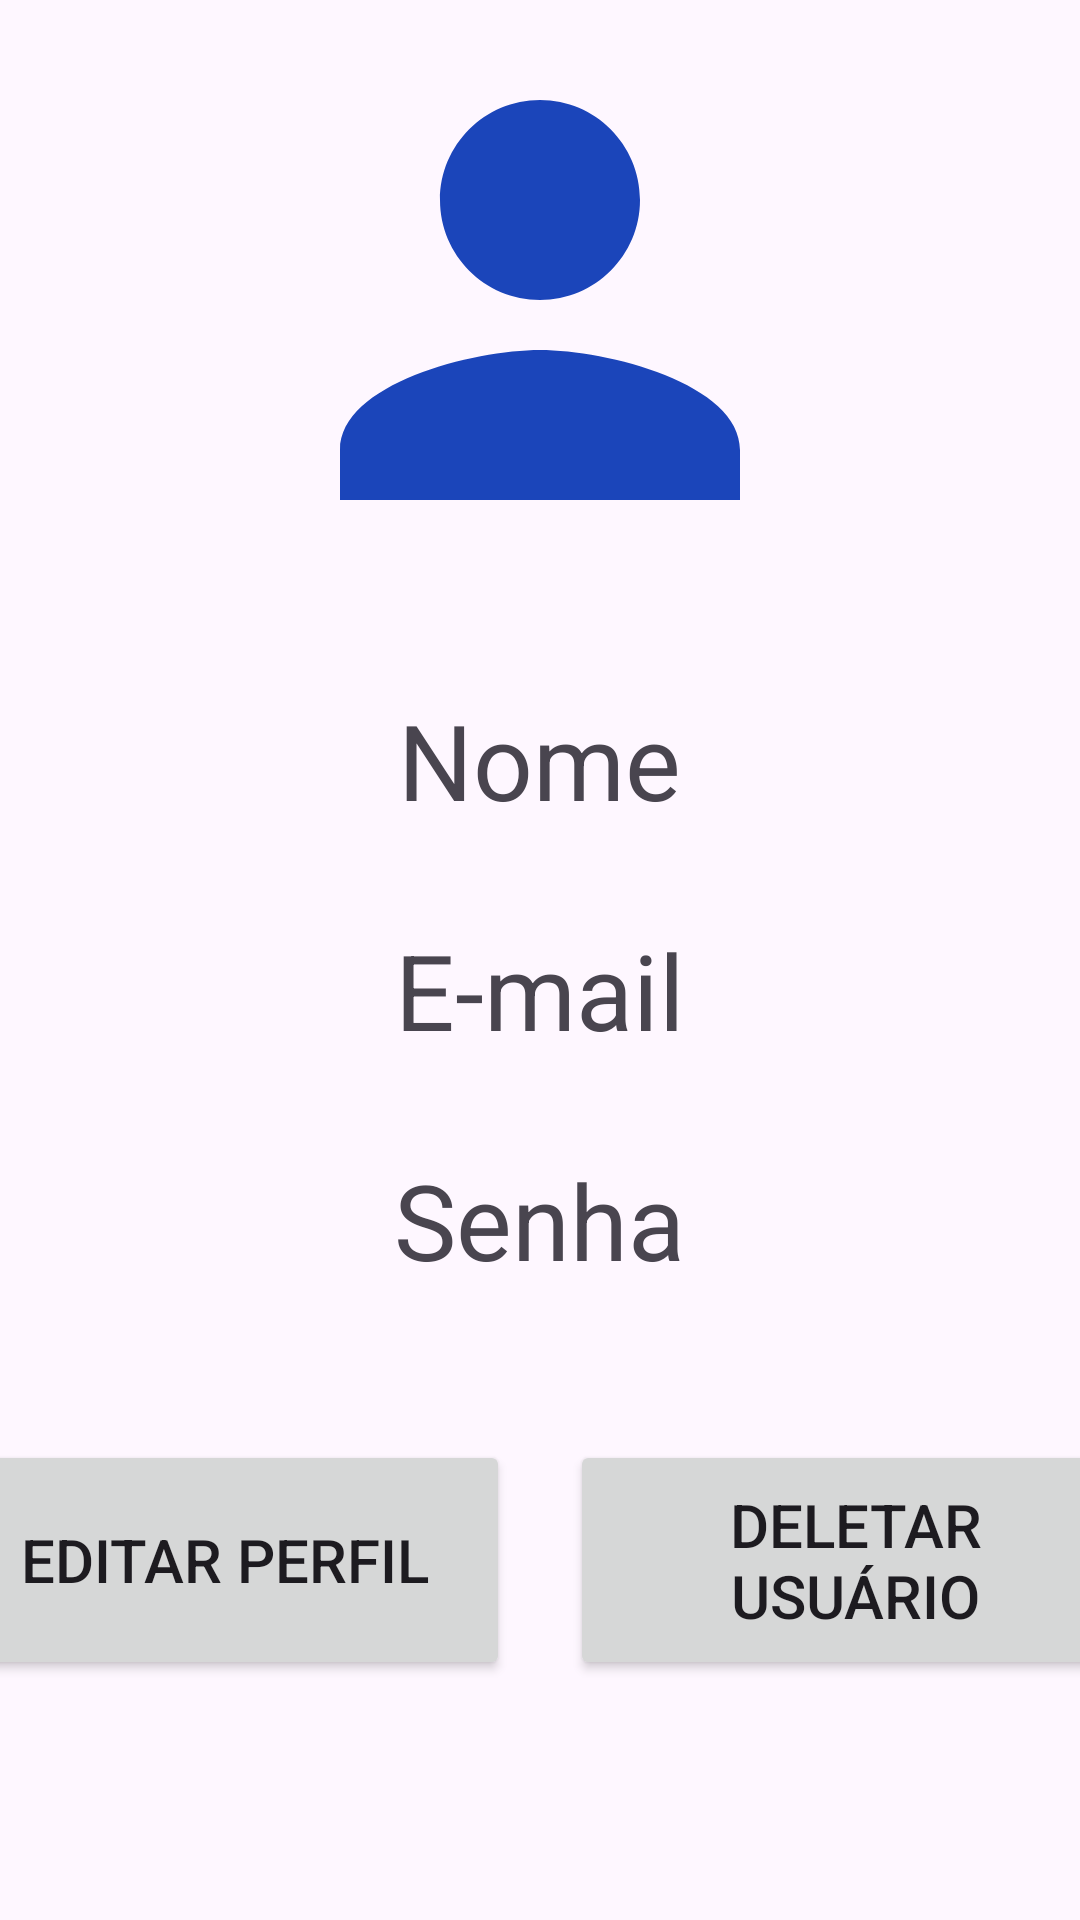

Android layout source for this screen:
<!-- AndroidManifest.xml: application theme Theme.ListaDeLivros -->
<!-- res/layout/activity_perfil.xml -->
<?xml version="1.0" encoding="utf-8"?>
<LinearLayout xmlns:android="http://schemas.android.com/apk/res/android"
    xmlns:app="http://schemas.android.com/apk/res-auto"
    xmlns:tools="http://schemas.android.com/tools"
    android:id="@+id/main"
    android:layout_width="match_parent"
    android:layout_height="match_parent"
    android:orientation="vertical"
    tools:context=".PerfilActivity"
    android:layout_marginTop="50dp">

    <ImageView
        android:id="@+id/imagem_perfil"
        android:layout_width="200dp"
        android:layout_height="200dp"
        android:layout_gravity="center"
        android:src="@drawable/baseline_person_24">
    </ImageView>


    <LinearLayout
        android:layout_width="match_parent"
        android:layout_height="wrap_content"
        android:orientation="vertical">

        <TextView
            android:id="@+id/nome_perfil"
            android:layout_width="wrap_content"
            android:layout_height="wrap_content"
            android:text="@string/nome"
            android:layout_marginTop="30dp"
            android:layout_gravity="center"
            android:textSize="35sp">
        </TextView>

        <TextView
            android:id="@+id/email_perfil"
            android:layout_width="wrap_content"
            android:layout_height="wrap_content"
            android:text="@string/e_mail"
            android:layout_marginTop="30dp"
            android:layout_gravity="center"
            android:textSize="35sp">
        </TextView>

        <TextView
            android:id="@+id/senha_perfil"
            android:layout_width="wrap_content"
            android:layout_height="wrap_content"
            android:text="@string/senha"
            android:layout_marginTop="30dp"
            android:layout_gravity="center"
            android:textSize="35sp">
        </TextView>

        <LinearLayout
            android:layout_width="match_parent"
            android:layout_height="wrap_content"
            android:orientation="horizontal"
            android:gravity="center"
            android:layout_marginTop="40dp">

            <Button
                android:id="@+id/button_editar"
                android:layout_width="190dp"
                android:layout_height="80dp"
                android:layout_margin="10dp"
                android:textSize="20sp"
                android:text="@string/editar_perfil">
            </Button>

            <Button
                android:id="@+id/button_deletar"
                android:layout_width="190dp"
                android:layout_height="80dp"
                android:layout_margin="10dp"
                android:textSize="20sp"
                android:text="@string/deletar_usu_rio">
            </Button>

        </LinearLayout>

    </LinearLayout>

    <ImageView
        android:id="@+id/image_voltar"
        android:layout_width="match_parent"
        android:layout_height="50dp"
        android:layout_marginTop="10dp"
        android:src="@drawable/baseline_arrow_back_24">
    </ImageView>

    <TextView
        android:id="@+id/Desconectar"
        android:layout_width="wrap_content"
        android:layout_height="wrap_content"
        android:padding="8dp"
        android:textSize="20sp"
        android:layout_gravity="center"
        android:layout_marginTop="10dp"
        android:text="@string/sair_da_conta">
    </TextView>

</LinearLayout>
<!-- resources referenced by this layout -->
<resources>
  <!-- drawable baseline_person_24 (drawable) -->
  <vector xmlns:android="http://schemas.android.com/apk/res/android" android:height="24dp" android:tint="#1B45BA" android:viewportHeight="24" android:viewportWidth="24" android:width="24dp">
        
      <path android:fillColor="@android:color/white" android:pathData="M12,12c2.21,0 4,-1.79 4,-4s-1.79,-4 -4,-4 -4,1.79 -4,4 1.79,4 4,4zM12,14c-2.67,0 -8,1.34 -8,4v2h16v-2c0,-2.66 -5.33,-4 -8,-4z"/>
      
  </vector>
  <string name="deletar_usu_rio">Deletar Usuário</string>
  <string name="e_mail">E-mail</string>
  <string name="editar_perfil">Editar Perfil</string>
  <string name="nome">Nome</string>
  <string name="sair_da_conta">Sair da Conta</string>
  <string name="senha">Senha</string>
  <style name="Theme.ListaDeLivros" parent="Base.Theme.ListaDeLivros" />
  <style name="Base.Theme.ListaDeLivros" parent="Theme.Material3.DayNight.NoActionBar">
          
          
      </style>
</resources>
